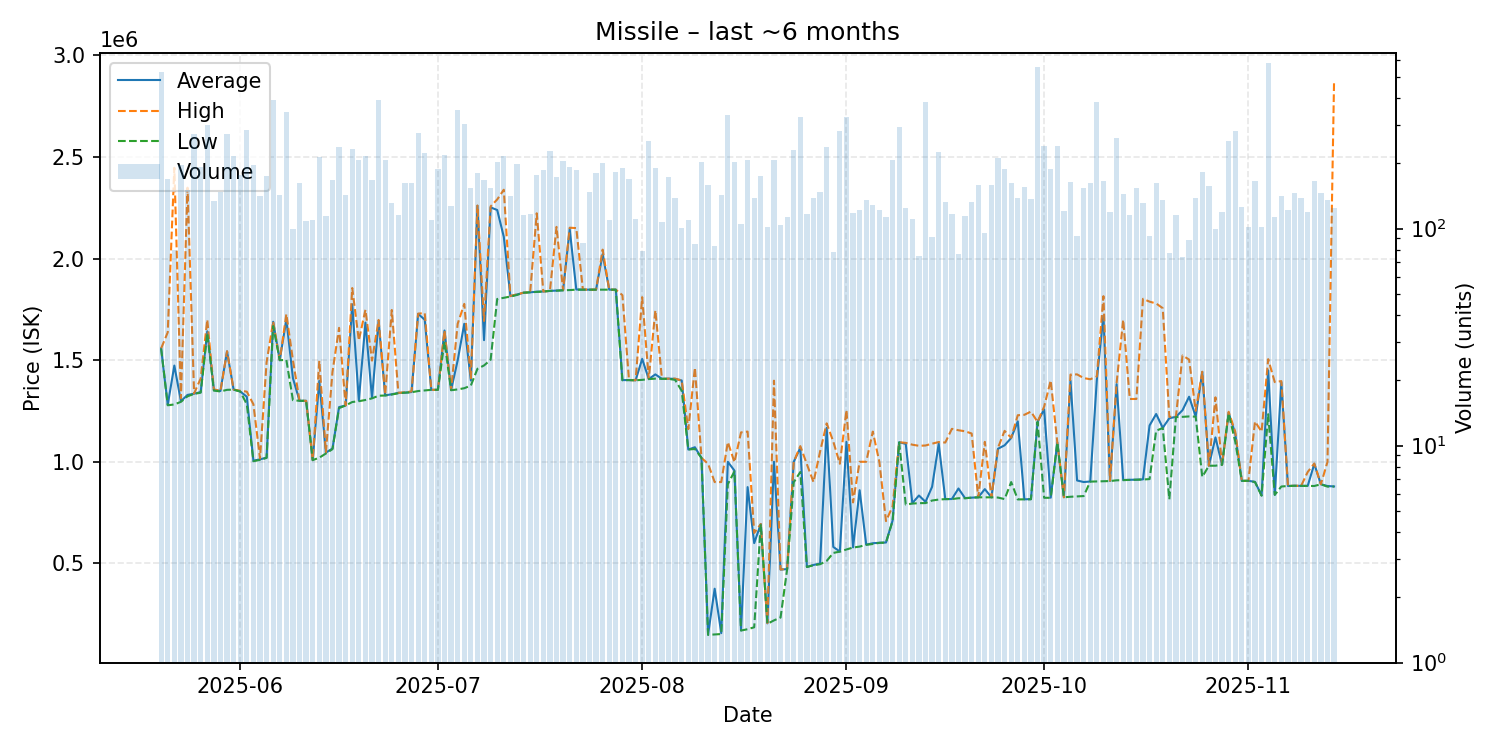

Source data for this figure (header and first rows):
date, average, highest, lowest, order_count, volume
2025-05-20, 1557000, 1558000, 1557000, 84, 526
2025-05-21, 1280000, 1637000, 1278000, 73, 170
2025-05-22, 1473525, 2447000, 1282000, 45, 80
2025-05-23, 1298000, 1312500, 1295000, 66, 197
2025-05-24, 1329000, 2349000, 1322000, 72, 150
2025-05-25, 1335000, 1336000, 1334000, 75, 272
2025-05-26, 1343000, 1410000, 1340000, 67, 193
2025-05-27, 1642000, 1699000, 1634000, 75, 299
2025-05-28, 1355000, 1356000, 1350000, 81, 134
2025-05-29, 1348000, 1349000, 1346000, 75, 147
2025-05-30, 1543000, 1544000, 1354000, 77, 274
2025-05-31, 1355000, 1355000, 1355000, 102, 215
2025-06-01, 1346000, 1350000, 1346000, 73, 176
2025-06-02, 1320000, 1345000, 1283000, 100, 284
2025-06-03, 1005000, 1283000, 1003000, 89, 197
2025-06-04, 1012000, 1016000, 1009000, 71, 141
2025-06-05, 1020000, 1489000, 1019000, 68, 174
2025-06-06, 1689000, 1690000, 1668000, 95, 391
2025-06-07, 1500000, 1500000, 1500000, 84, 143
2025-06-08, 1700000, 1727000, 1501000, 109, 346
2025-06-09, 1411140, 1500000, 1303000, 64, 100
2025-06-10, 1300000, 1300000, 1300000, 75, 163
2025-06-11, 1300000, 1300000, 1300000, 61, 108
2025-06-12, 1008000, 1008000, 1008000, 54, 110
2025-06-13, 1398000, 1497000, 1020000, 66, 214
2025-06-14, 1045000, 1046000, 1040500, 57, 114
2025-06-15, 1065000, 1442000, 1062000, 79, 167
2025-06-16, 1269000, 1659000, 1264000, 86, 237
2025-06-17, 1277000, 1277000, 1277000, 68, 143
2025-06-18, 1775000, 1855000, 1294000, 65, 232
2025-06-19, 1301000, 1597000, 1298000, 69, 207
2025-06-20, 1685000, 1748000, 1304000, 86, 217
2025-06-21, 1314000, 1498000, 1312000, 78, 167
2025-06-22, 1693000, 1698000, 1325000, 91, 392
2025-06-23, 1327000, 1330000, 1326000, 59, 207
2025-06-24, 1332000, 1747000, 1331000, 54, 131
2025-06-25, 1339000, 1339000, 1337000, 71, 116
2025-06-26, 1340000, 1342000, 1340000, 70, 162
2025-06-27, 1343000, 1346000, 1342000, 68, 162
2025-06-28, 1728000, 1729000, 1348000, 74, 275
2025-06-29, 1699000, 1732000, 1351000, 75, 222
2025-06-30, 1354000, 1354000, 1354000, 52, 109
2025-07-01, 1354000, 1354000, 1354000, 67, 188
2025-07-02, 1646000, 1646000, 1591000, 67, 218
2025-07-03, 1353000, 1354000, 1352000, 48, 127
2025-07-04, 1499000, 1679000, 1356000, 72, 351
2025-07-05, 1679000, 1777000, 1362000, 82, 302
2025-07-06, 1400000, 1411000, 1375000, 82, 153
2025-07-07, 2260000, 2261000, 1457500, 59, 180
2025-07-08, 1598500, 1693000, 1474000, 77, 168
2025-07-09, 2252000, 2257000, 1502000, 51, 154
2025-07-10, 2239000, 2291000, 1801000, 64, 202
2025-07-11, 2107000, 2339000, 1807000, 72, 216
2025-07-12, 1815000, 1816000, 1813000, 61, 142
2025-07-13, 1823000, 1824000, 1821000, 85, 199
2025-07-14, 1832000, 1832000, 1832000, 44, 115
2025-07-15, 1834000, 1834000, 1834000, 58, 117
2025-07-16, 1837000, 2223000, 1836000, 65, 177
2025-07-17, 1838000, 1838000, 1838000, 64, 186
2025-07-18, 1841000, 1841000, 1841000, 66, 227
... 119 more rows
